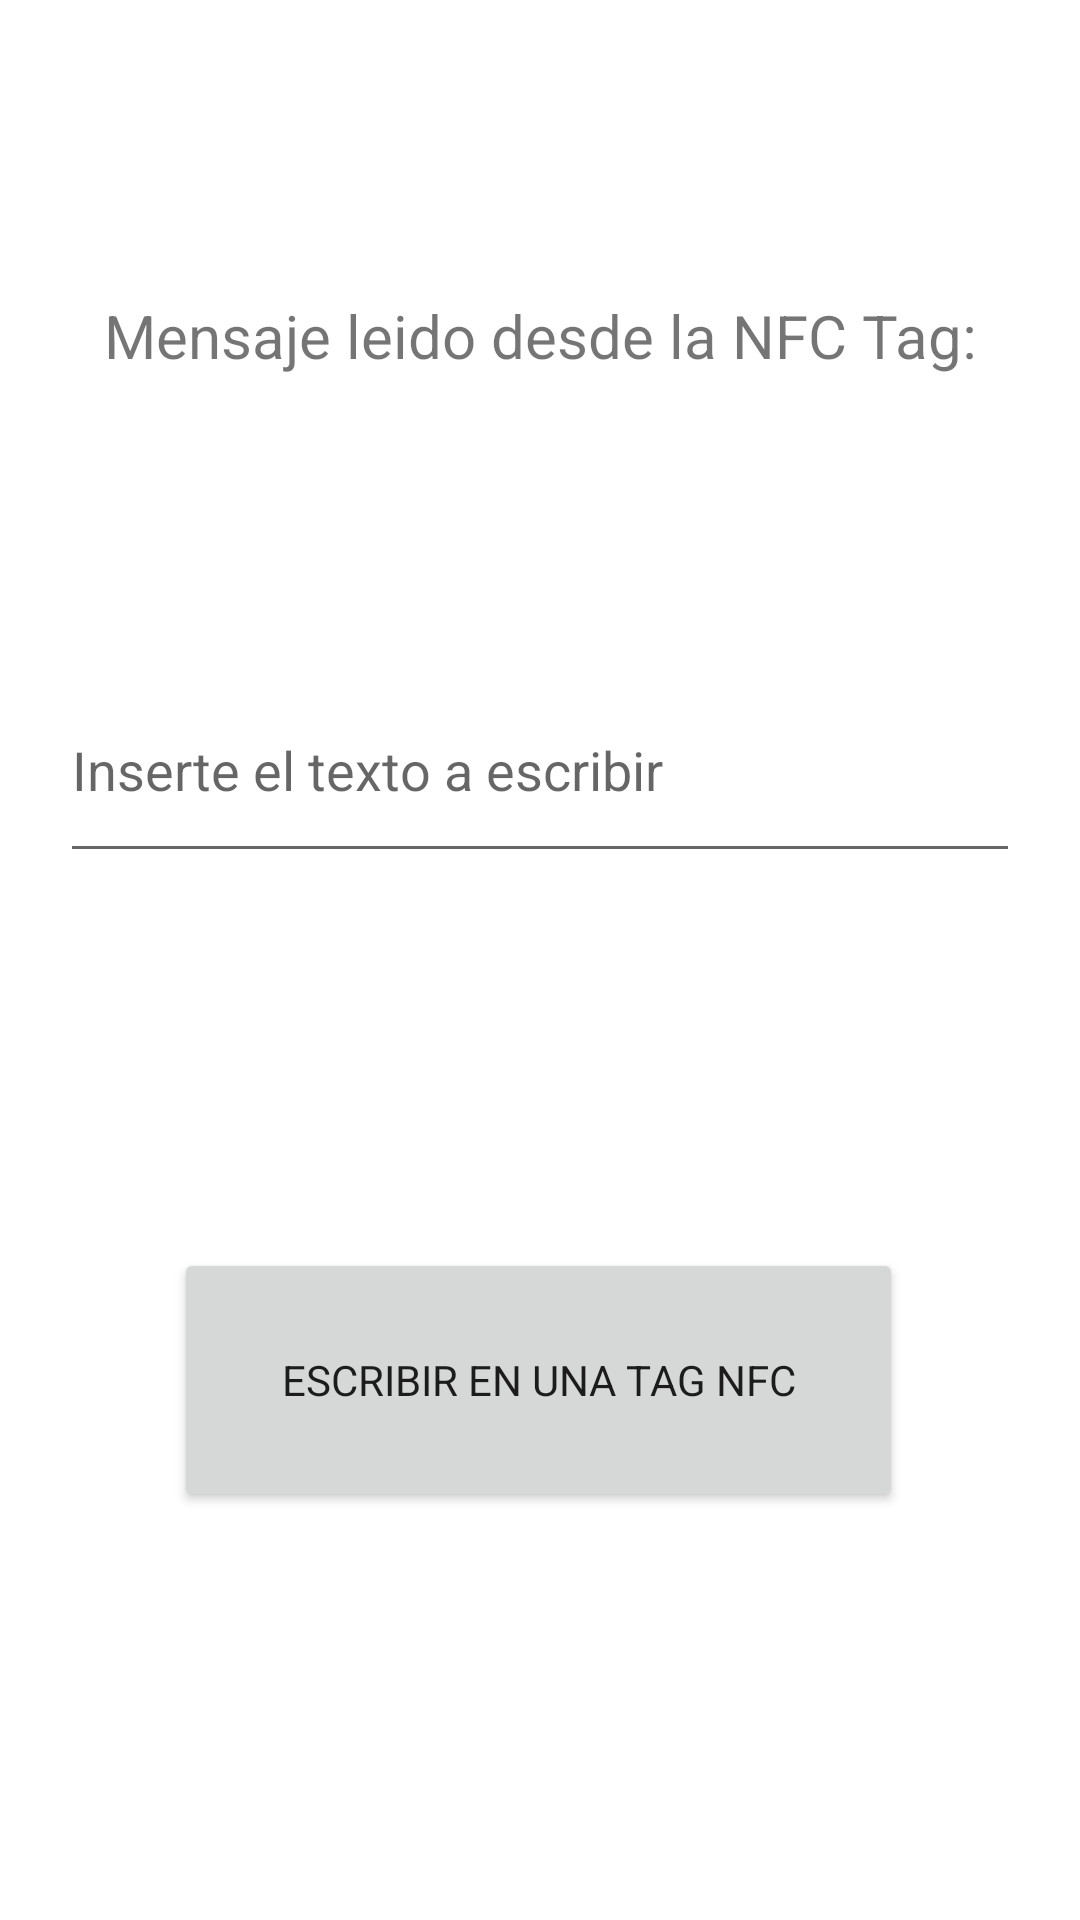

Write the Android layout XML for this screen, with the resource values it uses.
<!-- AndroidManifest.xml: application theme Theme.NFCPlay -->
<!-- res/layout/activity_nfc_writer.xml -->
<?xml version="1.0" encoding="utf-8"?>
<RelativeLayout xmlns:android="http://schemas.android.com/apk/res/android"
    android:layout_width="match_parent"
    android:layout_height="match_parent">

    <TextView
        android:id="@+id/nfcContents"
        android:layout_width="384dp"
        android:layout_height="176dp"
        android:layout_centerHorizontal="true"
        android:layout_marginTop="24dp"
        android:gravity="center"
        android:text="Mensaje leido desde la NFC Tag:"
        android:textSize="20sp" />

    <EditText
        android:id="@+id/editMessage"
        android:layout_width="371dp"
        android:layout_height="72dp"
        android:layout_below="@id/nfcContents"
        android:layout_alignParentStart="true"
        android:layout_alignParentEnd="true"
        android:layout_marginStart="20dp"
        android:layout_marginTop="19dp"
        android:layout_marginEnd="20dp"
        android:hint="Inserte el texto a escribir"
        android:inputType="text" />

    <Button
        android:id="@+id/button"
        android:layout_width="293dp"
        android:layout_height="88dp"
        android:layout_below="@id/editMessage"
        android:layout_alignParentStart="true"
        android:layout_alignParentEnd="true"
        android:layout_marginStart="58dp"
        android:layout_marginTop="125dp"
        android:layout_marginEnd="59dp"
        android:gravity="center"
        android:text="Escribir en una Tag NFC" />
</RelativeLayout>
<!-- resources referenced by this layout -->
<resources>
  <style name="Theme.NFCPlay" parent="Theme.MaterialComponents.DayNight.DarkActionBar">
          
          <item name="colorPrimary">#03A9F4</item>
          <item name="colorPrimaryVariant">@color/purple_700</item>
          <item name="colorOnPrimary">@color/white</item>
          
          <item name="colorSecondary">@color/teal_200</item>
          <item name="colorSecondaryVariant">@color/teal_700</item>
          <item name="colorOnSecondary">@color/black</item>
          
          <item name="android:statusBarColor">?attr/colorPrimaryVariant</item>
          
          <item name="fontFamily">@font/silkscreen_regular</item>
      </style>
  <!-- not gathered from this repository: default colours our renderer supplied (Android Studio template values) -->
  <color name="purple_700">#FF3700B3</color>
  <color name="teal_200">#FF03DAC5</color>
  <color name="teal_700">#FF018786</color>
  <color name="black">#FF000000</color>
  <color name="white">#FFFFFFFF</color>
</resources>
